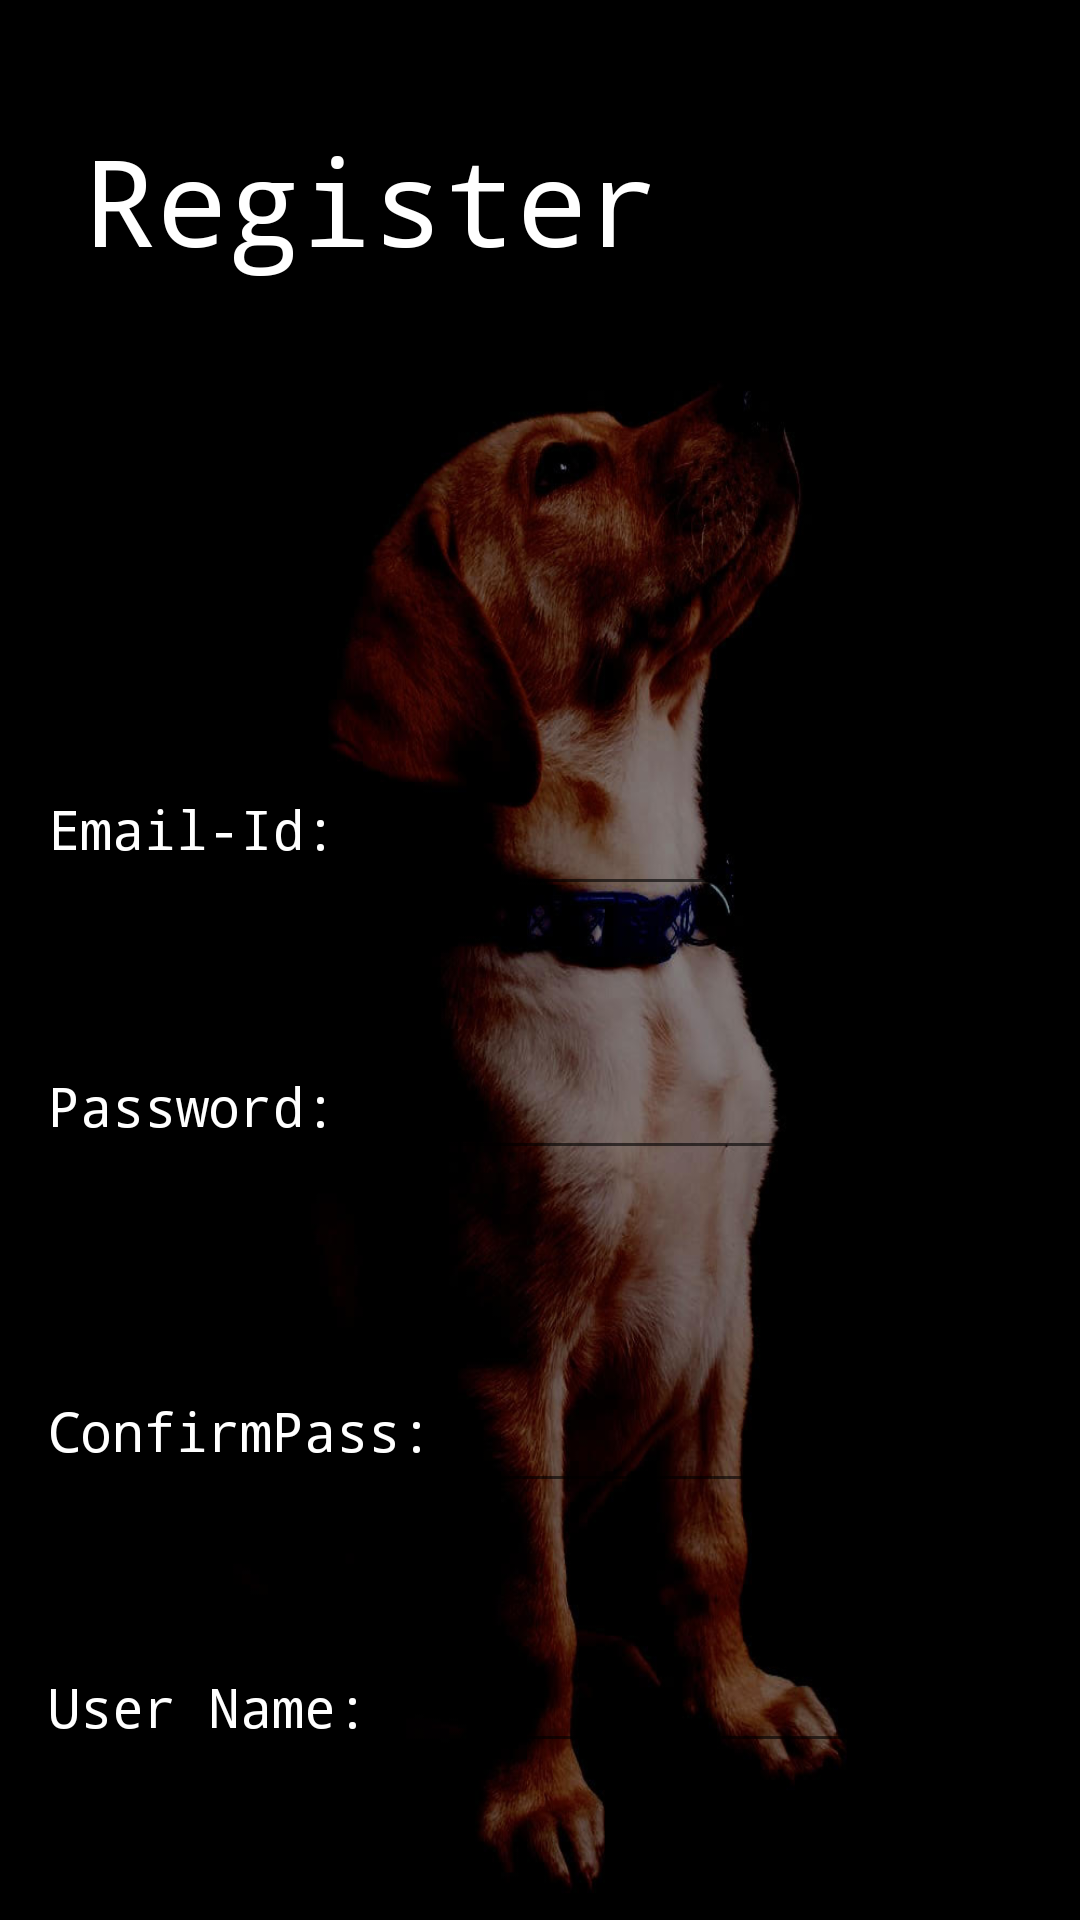

Produce the Android XML layout that renders to this screen, including the resource entries it uses.
<!-- AndroidManifest.xml: application theme Theme.Pet_Welfare -->
<!-- res/layout/activity_register.xml -->
<?xml version="1.0" encoding="utf-8"?>
<ScrollView xmlns:android="http://schemas.android.com/apk/res/android"
    xmlns:app="http://schemas.android.com/apk/res-auto"
    xmlns:tools="http://schemas.android.com/tools"
    android:layout_width="match_parent"
    android:layout_height="match_parent"
    tools:layout_editor_absoluteX="1dp"
    tools:layout_editor_absoluteY="1dp"
    android:background="@drawable/mainpetbg">

    <androidx.constraintlayout.widget.ConstraintLayout
        android:layout_width="match_parent"
        android:layout_height="match_parent"



    tools:context=".RegisterActivity">

        <TextView
            android:id="@+id/textView19"
            android:layout_width="wrap_content"
            android:layout_height="wrap_content"
            android:layout_marginStart="16dp"
            android:layout_marginTop="264dp"
            android:fontFamily="monospace"
            android:text="Phone No:"
            android:textColor="@color/white"
            android:textSize="18dp"
            app:layout_constraintStart_toStartOf="parent"
            app:layout_constraintTop_toBottomOf="@+id/textView5" />

        <TextView
            android:id="@+id/textView18"
            android:layout_width="wrap_content"
            android:layout_height="wrap_content"
            android:layout_marginStart="16dp"
            android:layout_marginTop="176dp"
            android:fontFamily="monospace"
            android:text="User Name:"
            android:textColor="@color/white"
            android:textSize="18dp"
            app:layout_constraintStart_toStartOf="parent"
            app:layout_constraintTop_toBottomOf="@+id/textView5" />

        <TextView
            android:id="@+id/textView3"
            android:layout_width="wrap_content"
            android:layout_height="wrap_content"
            android:layout_marginStart="28dp"
            android:layout_marginTop="40dp"
            android:fontFamily="monospace"

            android:text="Register"
            android:textColor="@color/white"
            android:textSize="40dp"
            app:layout_constraintStart_toStartOf="parent"
            app:layout_constraintTop_toTopOf="parent" />

        <EditText
            android:id="@+id/inputEmail"
            android:layout_width="250dp"
            android:layout_height="46dp"
            android:layout_marginStart="32dp"
            android:layout_marginTop="256dp"
            android:ems="10"
            android:inputType="textEmailAddress"
            android:textColor="@color/white"
            android:textSize="16dp"
            app:layout_constraintStart_toEndOf="@+id/textView4"
            app:layout_constraintTop_toTopOf="parent" />

        <TextView
        android:id="@+id/textView4"
        android:layout_width="wrap_content"
        android:layout_height="wrap_content"
        android:layout_marginStart="16dp"
        android:layout_marginTop="264dp"
        android:fontFamily="monospace"
        android:text="Email-Id:"
        android:textColor="@color/white"
        android:textSize="18dp"
        app:layout_constraintStart_toStartOf="parent"
        app:layout_constraintTop_toTopOf="parent" />

        <TextView
            android:id="@+id/textView5"
            android:layout_width="wrap_content"
            android:layout_height="wrap_content"
            android:layout_marginStart="16dp"
            android:layout_marginTop="68dp"
            android:fontFamily="monospace"
            android:text="Password:"
            android:textColor="@color/white"
            android:textSize="18dp"
            app:layout_constraintStart_toStartOf="parent"
            app:layout_constraintTop_toBottomOf="@+id/textView4" />

        <TextView
        android:id="@+id/textView6"
        android:layout_width="wrap_content"
        android:layout_height="wrap_content"
        android:layout_marginStart="16dp"
        android:layout_marginTop="84dp"
        android:fontFamily="monospace"
        android:text="ConfirmPass: "
        android:textColor="@color/white"
        android:textSize="18dp"
        app:layout_constraintStart_toStartOf="parent"
        app:layout_constraintTop_toBottomOf="@+id/textView5" />

        <EditText
            android:id="@+id/inputPassword"
            android:layout_width="226dp"
            android:layout_height="44dp"
            android:layout_marginStart="32dp"
            android:layout_marginTop="44dp"
            android:ems="10"
            android:inputType="textPassword"
            android:textColor="@color/white"
            android:textSize="16dp"
            app:layout_constraintStart_toEndOf="@+id/textView5"
            app:layout_constraintTop_toBottomOf="@+id/inputEmail" />

        <EditText
            android:id="@+id/inputConPas"
            android:layout_width="213dp"
            android:layout_height="39dp"
            android:layout_marginStart="8dp"
            android:layout_marginTop="72dp"
            android:ems="10"
            android:inputType="textPassword"
            android:textColor="@color/white"
            android:textSize="16dp"
            app:layout_constraintStart_toEndOf="@+id/textView6"
            app:layout_constraintTop_toBottomOf="@+id/inputPassword" />

        <Button
            android:id="@+id/btnRegister"
            android:layout_width="wrap_content"
            android:layout_height="wrap_content"
            android:layout_marginStart="192dp"
            android:layout_marginTop="248dp"
            android:background="?android:attr/selectableItemBackground"
            android:fontFamily="serif-monospace"
            android:text="REGISTER"
            android:textColor="@color/white"
            android:textSize="20dp"
            android:textStyle="bold"
            app:layout_constraintStart_toStartOf="parent"
            app:layout_constraintTop_toBottomOf="@+id/textView6" />

        <EditText
            android:id="@+id/Usr"
            android:layout_width="wrap_content"
            android:layout_height="wrap_content"
            android:layout_marginStart="40dp"
            android:textSize="16dp"

            android:layout_marginTop="48dp"

            android:textColor="@color/white"
            android:ems="10"
            android:inputType="textPersonName"
            app:layout_constraintStart_toEndOf="@+id/textView18"
            app:layout_constraintTop_toBottomOf="@+id/inputConPas" />

        <EditText
            android:id="@+id/editTextPhone"
            android:layout_width="wrap_content"
            android:layout_height="wrap_content"
            android:layout_marginStart="48dp"
            android:textSize="16dp"
            android:textColor="@color/white"
            android:layout_marginTop="44dp"
            android:ems="10"
            android:inputType="phone"
            app:layout_constraintStart_toEndOf="@+id/textView19"
            app:layout_constraintTop_toBottomOf="@+id/Usr" />
    </androidx.constraintlayout.widget.ConstraintLayout>
</ScrollView>
<!-- resources referenced by this layout -->
<resources>
  <!-- drawable mainpetbg: jpg bitmap (drawable-v24, 59556 bytes) -->
  <style name="Theme.Pet_Welfare" parent="Theme.MaterialComponents.DayNight.NoActionBar">
          
          <item name="colorPrimary">#000000</item>
          <item name="colorPrimaryVariant">#000000</item>
          <item name="colorOnPrimary">@color/white</item>
          
          <item name="colorSecondary">@color/teal_200</item>
          <item name="colorSecondaryVariant">@color/teal_700</item>
          <item name="colorOnSecondary">@color/black</item>
          
          <item name="android:statusBarColor" tools:targetApi="l">?attr/colorPrimaryVariant</item>
  
          
  
      </style>
  <!-- not gathered from this repository: default colours our renderer supplied (Android Studio template values) -->
  <color name="teal_200">#FF03DAC5</color>
  <color name="teal_700">#FF018786</color>
  <color name="black">#FF000000</color>
  <color name="white">#FFFFFFFF</color>
</resources>
